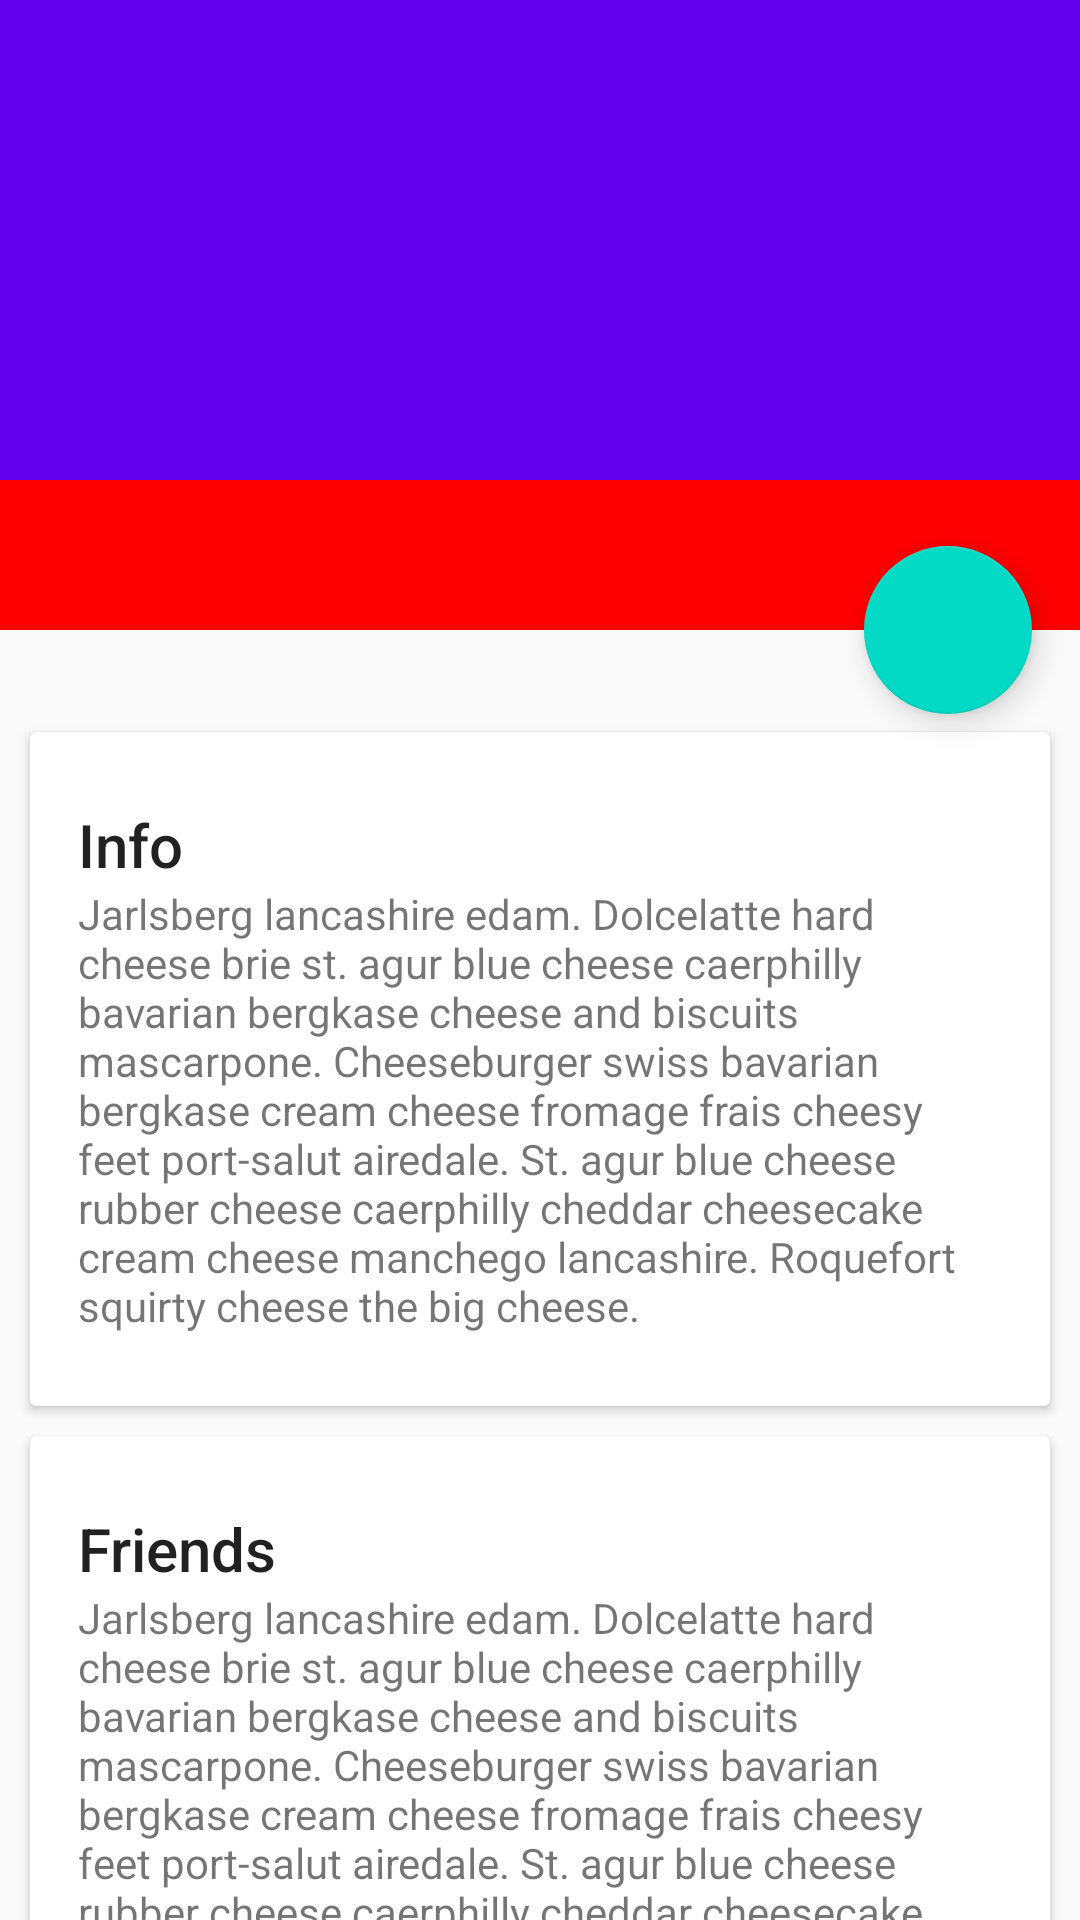

Android layout source for this screen:
<!-- AndroidManifest.xml: application theme Theme.DesignDemo -->
<!-- res/layout/fragment_sticky1.xml -->
<?xml version="1.0" encoding="utf-8"?>
<android.support.design.widget.CoordinatorLayout
    xmlns:android="http://schemas.android.com/apk/res/android"
    xmlns:app="http://schemas.android.com/apk/res-auto"
    android:id="@+id/main_content"
    android:layout_width="match_parent"
    android:layout_height="match_parent"
    android:fitsSystemWindows="true">

    
    
    
    <android.support.design.widget.AppBarLayout
        android:id="@+id/appbar"
        android:layout_width="match_parent"
        android:layout_height="wrap_content"
        android:fitsSystemWindows="true"
        android:theme="@style/ThemeOverlay.AppCompat.Dark.ActionBar"
        >

        <android.support.design.widget.CollapsingToolbarLayout
            android:id="@+id/collapsing_toolbar"
            android:layout_width="match_parent"
            android:layout_height="wrap_content"
            android:fitsSystemWindows="true"
            app:contentScrim="?attr/colorPrimary"
            app:layout_scrollFlags="scroll|exitUntilCollapsed">

            <ImageView
                android:id="@+id/backdrop"
                android:layout_width="match_parent"
                android:layout_height="160dp"
                android:fitsSystemWindows="true"
                android:scaleType="centerCrop"
                android:src="@drawable/cheese_1"
                app:layout_collapseMode="pin"/>

            
            
            
            
            
            

        </android.support.design.widget.CollapsingToolbarLayout>

        <android.support.design.widget.TabLayout
            android:id="@+id/tab_layout"
            android:layout_width="match_parent"
            android:layout_height="50dp"
            android:background="#ff0000"/>

    </android.support.design.widget.AppBarLayout>


    <android.support.v4.widget.NestedScrollView
        android:layout_width="match_parent"
        android:layout_height="match_parent"
        app:layout_behavior="@string/appbar_scrolling_view_behavior">

        <LinearLayout
            android:layout_width="match_parent"
            android:layout_height="match_parent"
            android:orientation="vertical"
            android:paddingTop="24dp">

            <android.support.v7.widget.CardView
                android:layout_width="match_parent"
                android:layout_height="wrap_content"
                android:layout_margin="@dimen/card_margin">

                <LinearLayout
                    style="@style/Widget.CardContent"
                    android:layout_width="match_parent"
                    android:layout_height="wrap_content">

                    <TextView
                        android:layout_width="match_parent"
                        android:layout_height="wrap_content"
                        android:text="Info"
                        android:textAppearance="@style/TextAppearance.AppCompat.Title"/>

                    <TextView
                        android:layout_width="match_parent"
                        android:layout_height="wrap_content"
                        android:text="@string/cheese_ipsum"/>

                </LinearLayout>

            </android.support.v7.widget.CardView>

            <android.support.v7.widget.CardView
                android:layout_width="match_parent"
                android:layout_height="wrap_content"
                android:layout_marginBottom="@dimen/card_margin"
                android:layout_marginLeft="@dimen/card_margin"
                android:layout_marginRight="@dimen/card_margin">

                <LinearLayout
                    style="@style/Widget.CardContent"
                    android:layout_width="match_parent"
                    android:layout_height="wrap_content">

                    <TextView
                        android:layout_width="match_parent"
                        android:layout_height="wrap_content"
                        android:text="Friends"
                        android:textAppearance="@style/TextAppearance.AppCompat.Title"/>

                    <TextView
                        android:layout_width="match_parent"
                        android:layout_height="wrap_content"
                        android:text="@string/cheese_ipsum"/>

                </LinearLayout>

            </android.support.v7.widget.CardView>

            <android.support.v7.widget.CardView
                android:layout_width="match_parent"
                android:layout_height="wrap_content"
                android:layout_marginBottom="@dimen/card_margin"
                android:layout_marginLeft="@dimen/card_margin"
                android:layout_marginRight="@dimen/card_margin">

                <LinearLayout
                    style="@style/Widget.CardContent"
                    android:layout_width="match_parent"
                    android:layout_height="wrap_content">

                    <TextView
                        android:layout_width="match_parent"
                        android:layout_height="wrap_content"
                        android:text="Related"
                        android:textAppearance="@style/TextAppearance.AppCompat.Title"/>

                    <TextView
                        android:layout_width="match_parent"
                        android:layout_height="wrap_content"
                        android:text="@string/cheese_ipsum"/>

                </LinearLayout>

            </android.support.v7.widget.CardView>

        </LinearLayout>

    </android.support.v4.widget.NestedScrollView>

    <android.support.design.widget.FloatingActionButton
        android:layout_width="wrap_content"
        android:layout_height="wrap_content"
        android:layout_margin="@dimen/fab_margin"
        android:clickable="true"
        android:src="@drawable/ic_discuss"
        app:layout_anchor="@id/appbar"
        app:layout_anchorGravity="bottom|right|end"/>
</android.support.design.widget.CoordinatorLayout>
<!-- resources referenced by this layout -->
<resources>
  <dimen name="card_margin">10dp</dimen>
  <dimen name="fab_margin">16dp</dimen>
  <string name="cheese_ipsum">Jarlsberg lancashire edam. Dolcelatte hard cheese brie st. agur blue
      cheese caerphilly bavarian bergkase cheese and biscuits mascarpone. Cheeseburger swiss bavarian
      bergkase cream cheese fromage frais cheesy feet port-salut airedale. St. agur blue cheese rubber
      cheese caerphilly cheddar cheesecake cream cheese manchego lancashire. Roquefort squirty cheese
      the big cheese.</string>
  <style name="Widget.CardContent" parent="android:Widget">
          <item name="android:paddingLeft">16dp</item>
          <item name="android:paddingRight">16dp</item>
          <item name="android:paddingTop">24dp</item>
          <item name="android:paddingBottom">24dp</item>
          <item name="android:orientation">vertical</item>
      </style>
  <style name="Theme.DesignDemo" parent="AppTheme">
      </style>
  <style name="AppTheme" parent="Theme.AppCompat.Light.NoActionBar">
          
          <item name="colorPrimary">@color/colorPrimary</item>
          <item name="colorPrimaryDark">@color/colorPrimaryDark</item>
          <item name="colorAccent">@color/colorAccent</item>
      </style>
  <!-- not gathered from this repository: default colours our renderer supplied (Android Studio template values) -->
  <color name="colorPrimary">#FF6200EE</color>
  <color name="colorPrimaryDark">#FF3700B3</color>
  <color name="colorAccent">#FF03DAC5</color>
</resources>
